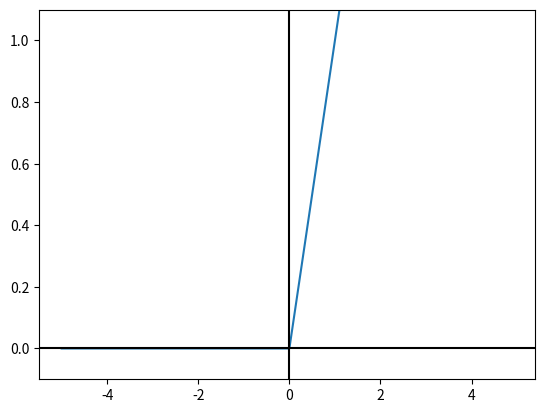

This figure's Python source:
import numpy as np
import matplotlib.pylab as plt

def step_function(x):
    return np.array(x > 0, dtype=np.int)

def sigmoid(x):
    return 1 / (1 + np.exp(-x))

def relu(x):
    return np.maximum(0, x)

def identity_function(x):
    return x

def main():
    x = np.arange(-5.0, 5.0, 0.1)
    # y = step_function(x)
    # y = sigmoid(x)
    y = relu(x)
    plt.plot(x, y)
    plt.ylim(-0.1, 1.1)
    plt.axhline(0, color='black')
    plt.axvline(0, color='black')
    plt.show()

if __name__ == '__main__':
    main()
